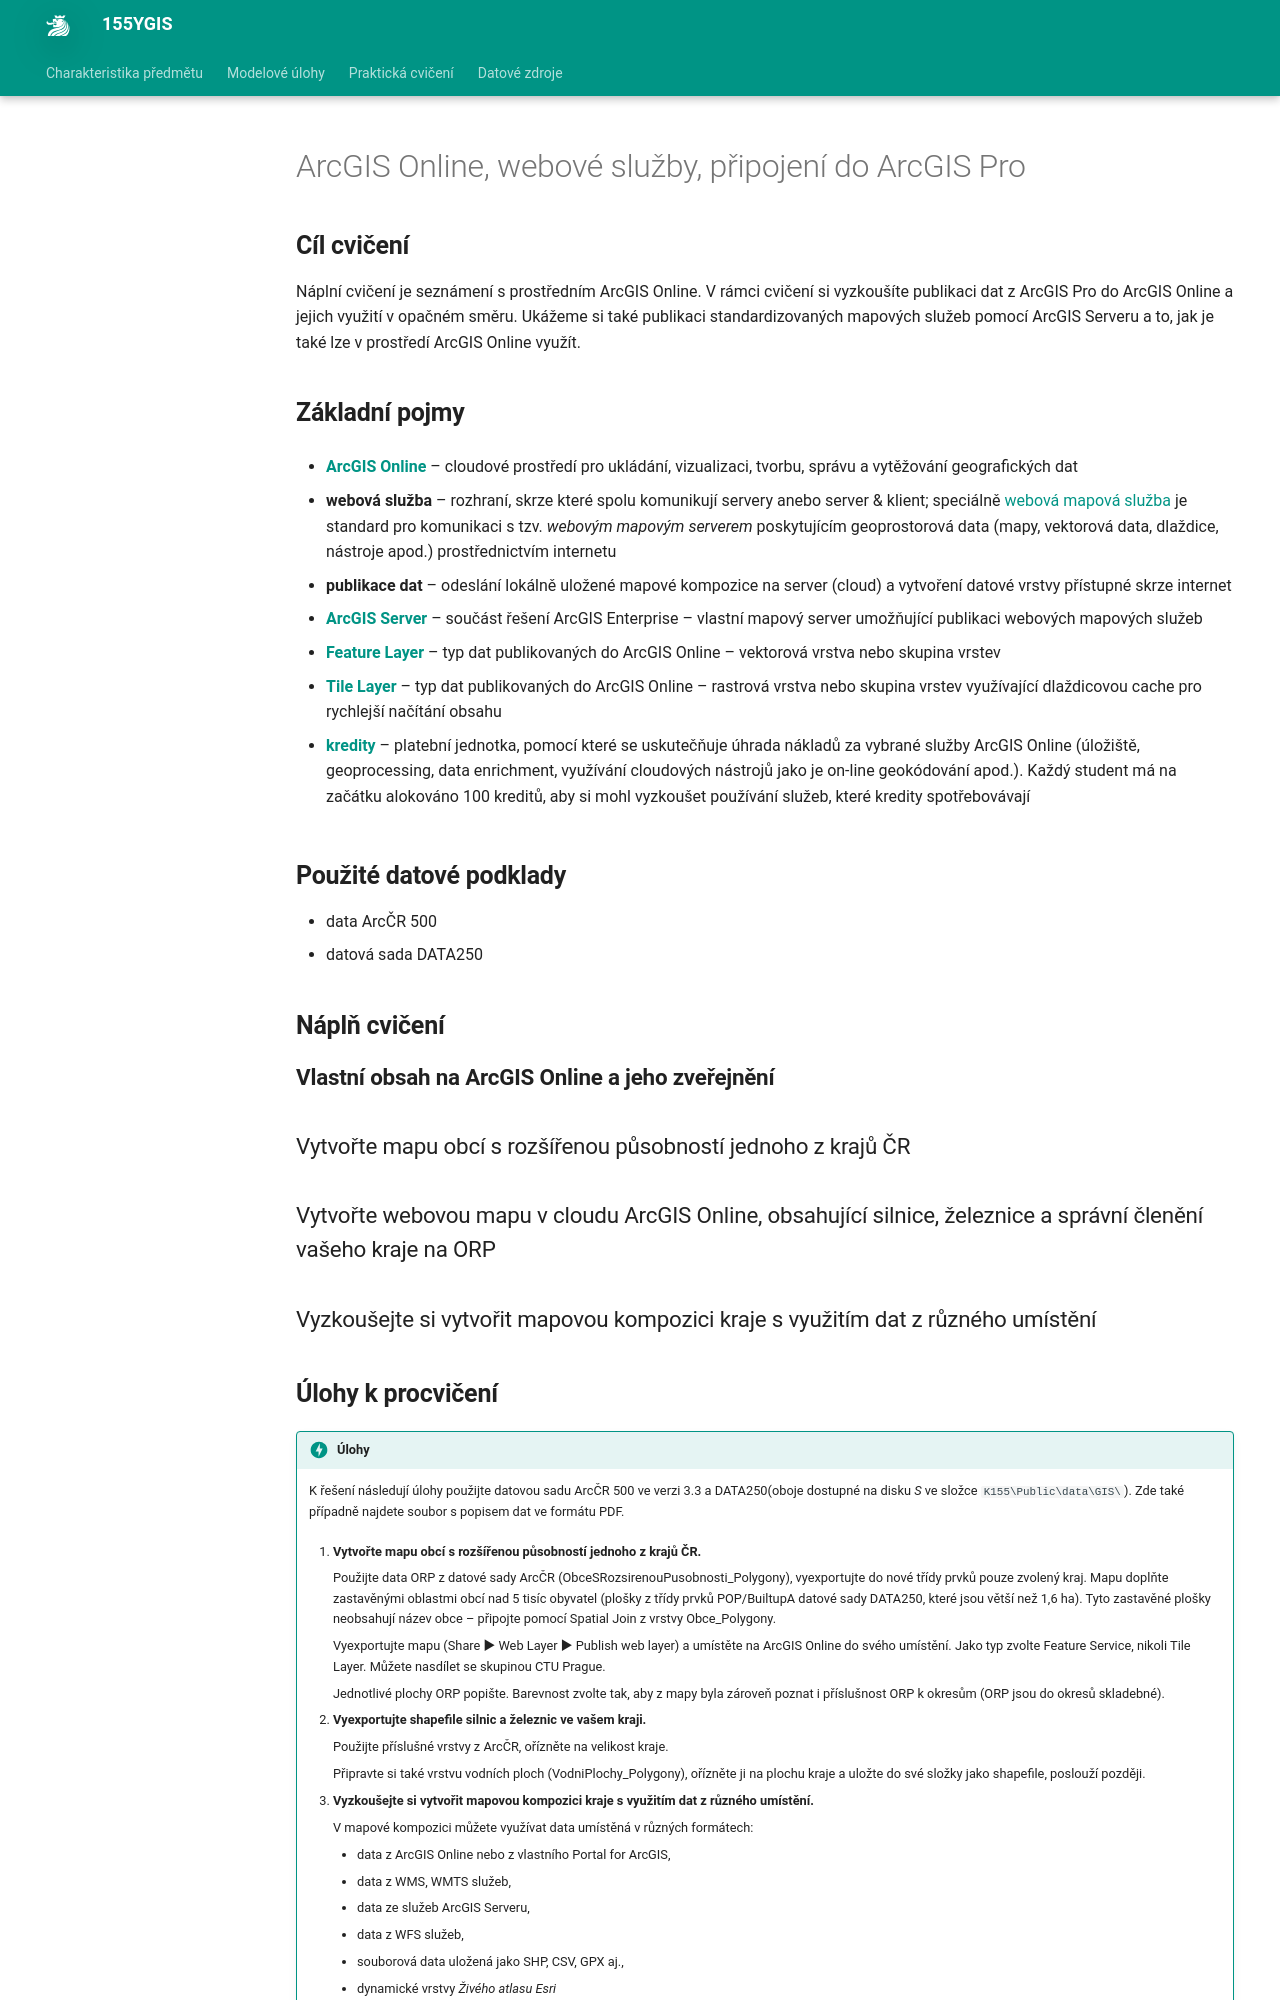

repository: k155cvut/ygis · page: cviceni/old_cviceni7/index.html · generator: mkdocs

---
icon: material/numeric-7-box
title: Cvičení 7
---

# ArcGIS Online, webové služby, připojení do ArcGIS Pro

## Cíl cvičení

Náplní cvičení je seznámení s prostředním ArcGIS Online. V rámci cvičení si vyzkoušíte publikaci dat z ArcGIS Pro do ArcGIS Online a jejich využití v opačném směru. Ukážeme si také publikaci standardizovaných mapových služeb pomocí ArcGIS Serveru a to, jak je také lze v prostředí ArcGIS Online využít.

## Základní pojmy

- [**ArcGIS Online**](https://doc.arcgis.com/en/arcgis-online/get-started/get-started.htm) – cloudové prostředí pro ukládání, vizualizaci, tvorbu, správu a vytěžování geografických dat

- **webová služba** – rozhraní, skrze které spolu komunikují servery anebo server & klient; speciálně [webová mapová služba](https://mediaspace.esri.com/media/t/1_05edhhbq) je standard pro komunikaci s tzv. *webovým mapovým serverem* poskytujícím geoprostorová data (mapy, vektorová data, dlaždice, nástroje apod.) prostřednictvím internetu

- **publikace dat** – odeslání lokálně uložené mapové kompozice na server (cloud) a vytvoření datové vrstvy přístupné skrze internet

- [**ArcGIS Server**](https://www.esri.com/en-us/arcgis/products/arcgis-enterprise/overview) – součást řešení ArcGIS Enterprise – vlastní mapový server umožňující publikaci webových mapových služeb

- [**Feature Layer**](https://mediaspace.esri.com/media/t/1_ids5c2qs) – typ dat publikovaných do ArcGIS Online – vektorová vrstva nebo skupina vrstev

- [**Tile Layer**](https://www.esri.com/arcgis-blog/products/sharing-collaboration/sharing-collaboration/best-practices-for-using-tile-layers/) – typ dat publikovaných do ArcGIS Online – rastrová vrstva nebo skupina vrstev využívající dlaždicovou cache pro rychlejší načítání obsahu

- [**kredity**](https://www.esri.com/en-us/arcgis/products/credits/overview) – platební jednotka, pomocí které se uskutečňuje úhrada nákladů za vybrané služby ArcGIS Online (úložiště, geoprocessing, data enrichment, využívání cloudových nástrojů jako je on-line geokódování apod.). Každý student má na začátku alokováno 100 kreditů, aby si mohl vyzkoušet používání služeb, které kredity spotřebovávají

## Použité datové podklady

- data ArcČR 500
- datová sada DATA250 

## Náplň cvičení

### **Vlastní obsah na ArcGIS Online a jeho zveřejnění**

### Vytvořte mapu obcí s rozšířenou působností jednoho z krajů ČR


### Vytvořte webovou mapu v cloudu ArcGIS Online, obsahující silnice, železnice a správní členění vašeho kraje na ORP

### Vyzkoušejte si vytvořit mapovou kompozici kraje s využitím dat z různého umístění
